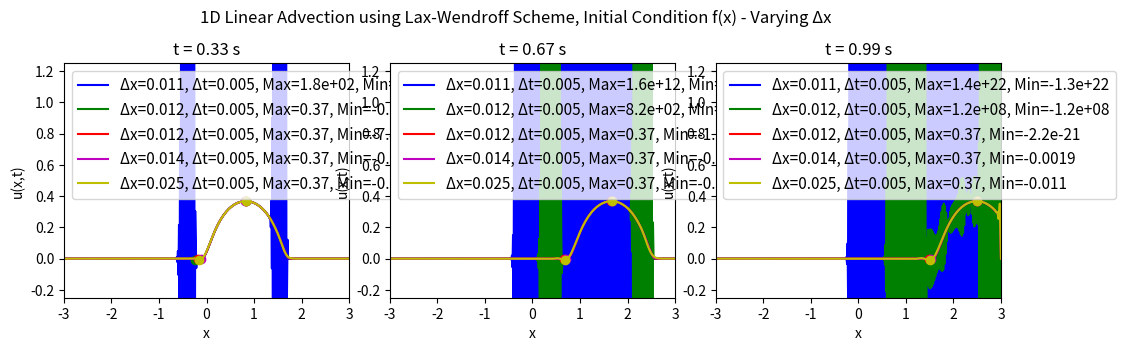
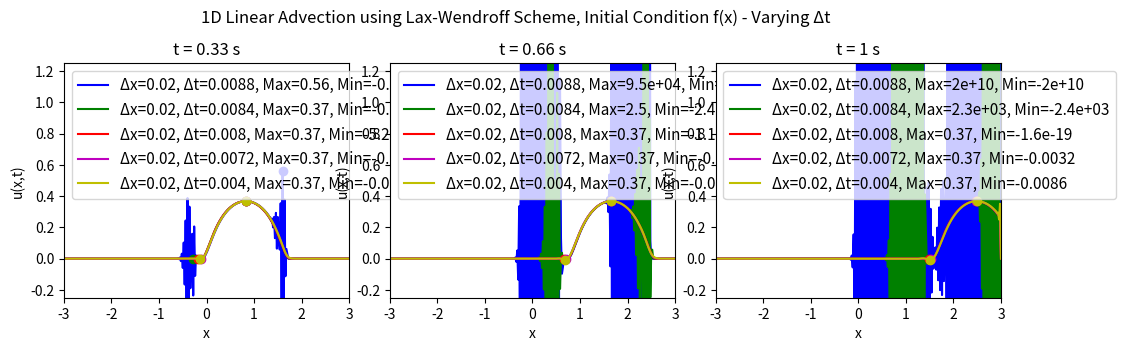

These charts were generated, in order, by the following Python code:
# Solving the 1D linear advection equation using the Lax-Wendroff scheme
# For different values of Courant number C
# No animation, just snapshots of t = 0, tf/3, 2tf/3, tf
# Only case 1 initial condition is used here
import numpy as np
import matplotlib.pyplot as plt

# Function to implement the Lax-Wendroff scheme
# Initial condition case 1: u(x,L0) = f(x) = exp(-1/(1-x**2)) for |x| < 1, 0 otherwise
# Domain: x in [-xf, xf], t in [0, tf]
# Boundary conditions: u(-xf,t) = 0, u(xf,t) = 0
# Define x = 0 at the center of the domain
def lax_wendroff_advection(xf, nx, tf, nt, c):
    # Spatial discretisation
    x = np.linspace(-xf, xf, nx)
    dx = x[1] - x[0]
    
    # Temporal discretisation
    dt = tf / nt
    
    # Initialize the solution array
    # u = u(t, x)
    u = np.zeros((nt, nx))
    
    # Initial condition
    # Index variable for spatial position is l
    for l in range(nx):
        # Case 1: f(x)
        if abs(x[l]) < 1:
            u[0, l] = np.exp(-1 / (1 - x[l]**2))
        else:
            u[0, l] = 0.0
        # Case 2: g(x)
        # if 0 < x[l] < 1:
        #     u[0, l] = x[l]
        # else:
        #     u[0, l] = 0.0

    # Lax-Wendroff scheme
    # Index variable for time is n
    for n in range(0, nt - 1):
        for l in range(1, nx - 1):
            u[n + 1, l] = (u[n, l] - 0.5 * (c * dt / dx) * (u[n, l + 1] - u[n, l - 1]) +
                           0.5 * (c * dt / dx)**2 * (u[n, l + 1] - 2 * u[n, l] + u[n, l - 1]))
        
        # Boundary conditions
        u[n + 1, 0] = 0.0
        u[n + 1, -1] = 0.0
    
    return x, u

# Parameters
# Courant numbers different, vary nx first while keeping nt constant
xf = 3.0      # Spatial domain limit
nx = [529, 505, 481, 433, 241]     # Number of spatial points. Correspond roughly to C = [1.1, 1.05, 1.0, 0.9, 0.5]
tf = 1.0      # Final time
nt = 200     # Number of time steps
c = 2.5       # Wave speed

# Plotting results for different Courant numbers
# Plot all tf/3, 2tf/3, tf on the same graph for each case
fig2, axs = plt.subplots(1, 3, figsize=(10, 8))
colours = ['b', 'g', 'r', 'm', 'y']
for j in range(len(nx)):
    x, u = lax_wendroff_advection(xf, nx[j], tf, nt, c)
    time_snapshots = [nt // 3, 2 * nt // 3, nt - 1]
    for i, t in enumerate(time_snapshots):
        ax = axs[i]
        ax.plot(x, u[t, :], color=colours[j], label=f'Δx={xf*2/nx[j]:.2g}, Δt={tf/nt:.2g}, Max={u[t, np.argmax(u[t, :])]:.2g}, Min={u[t, np.argmin(u[t, :])]:.2g}') # Put max and min points in label
        ax.plot(x[np.argmax(u[t, :])], u[t, np.argmax(u[t, :])], f'{colours[j]}o')  # Max point
        ax.plot(x[np.argmin(u[t, :])], u[t, np.argmin(u[t, :])], f'{colours[j]}o')  # Min point
        # ax.text(x[np.argmax(u[t, :])], u[t, np.argmax(u[t, :])] + 0.10,
        #         f'Max: {u[t, np.argmax(u[t, :])]:.2f}', fontsize=10, color=f'{colours[j]}', ha='center') # Max label
        # ax.text(x[np.argmin(u[t, :])], u[t, np.argmin(u[t, :])] - 0.10,
        #         f'Min: {u[t, np.argmin(u[t, :])]:.2f}', fontsize=10, color=f'{colours[j]}', ha='center') # Min label
        ax.set_title(f't = {t * (tf / nt):.2g} s')
        ax.set_xlabel('x')
        ax.set_ylabel('u(x,t)')
        ax.set_xlim(-xf, xf)
        ax.set_ylim(-0.25, 1.25)
        ax.legend(fontsize=11, loc='upper left')
    fig2.suptitle('1D Linear Advection using Lax-Wendroff Scheme, Initial Condition f(x) - Varying Δx')
plt.tight_layout()
plt.subplots_adjust(left=0.048, bottom=0.62, right=0.985, top=0.913, wspace=0.143, hspace=0.202)
plt.show()

# Parameters
# Courant numbers different, vary nt while keeping nx constant
xf = 3.0      # Spatial domain limit
nx = 301     # Number of spatial points
tf = 1.0      # Final time
nt = [114, 119, 125, 139, 250]     # Number of time steps. Correspond roughly to C = [1.1, 1.05, 1.0, 0.9, 0.5]
c = 2.5       # Wave speed

# Plotting results for different Courant numbers
# Plot all tf/3, 2tf/3, tf on the same graph for each case
fig2, axs = plt.subplots(1, 3, figsize=(10, 8))
colours = ['b', 'g', 'r', 'm', 'y']
for j in range(len(nt)):
    x, u = lax_wendroff_advection(xf, nx, tf, nt[j], c)
    time_snapshots = [nt[j] // 3, 2 * nt[j] // 3, nt[j] - 1]
    for i, t in enumerate(time_snapshots):
        ax = axs[i]
        ax.plot(x, u[t, :], color=colours[j], label=f'Δx={xf*2/nx:.1g}, Δt={tf/nt[j]:.2g}, Max={u[t, np.argmax(u[t, :])]:.2g}, Min={u[t, np.argmin(u[t, :])]:.2g}') # Put max and min points in label
        ax.plot(x[np.argmax(u[t, :])], u[t, np.argmax(u[t, :])], f'{colours[j]}o')  # Max point
        ax.plot(x[np.argmin(u[t, :])], u[t, np.argmin(u[t, :])], f'{colours[j]}o')  # Min point
        # ax.text(x[np.argmax(u[t, :])], u[t, np.argmax(u[t, :])] + 0.10,
        #         f'Max: {u[t, np.argmax(u[t, :])]:.2f}', fontsize=10, color=f'{colours[j]}', ha='center') # Max label
        # ax.text(x[np.argmin(u[t, :])], u[t, np.argmin(u[t, :])] - 0.10,
        #         f'Min: {u[t, np.argmin(u[t, :])]:.2f}', fontsize=10, color=f'{colours[j]}', ha='center') # Min label
        ax.set_title(f't = {t * (tf / nt[j]):.2g} s')
        ax.set_xlabel('x')
        ax.set_ylabel('u(x,t)')
        ax.set_xlim(-xf, xf)
        ax.set_ylim(-0.25, 1.25)
        ax.legend(fontsize=11, loc='upper left')
    fig2.suptitle('1D Linear Advection using Lax-Wendroff Scheme, Initial Condition f(x) - Varying Δt')
plt.tight_layout()
plt.subplots_adjust(left=0.048, bottom=0.62, right=0.985, top=0.913, wspace=0.143, hspace=0.202)
plt.show()